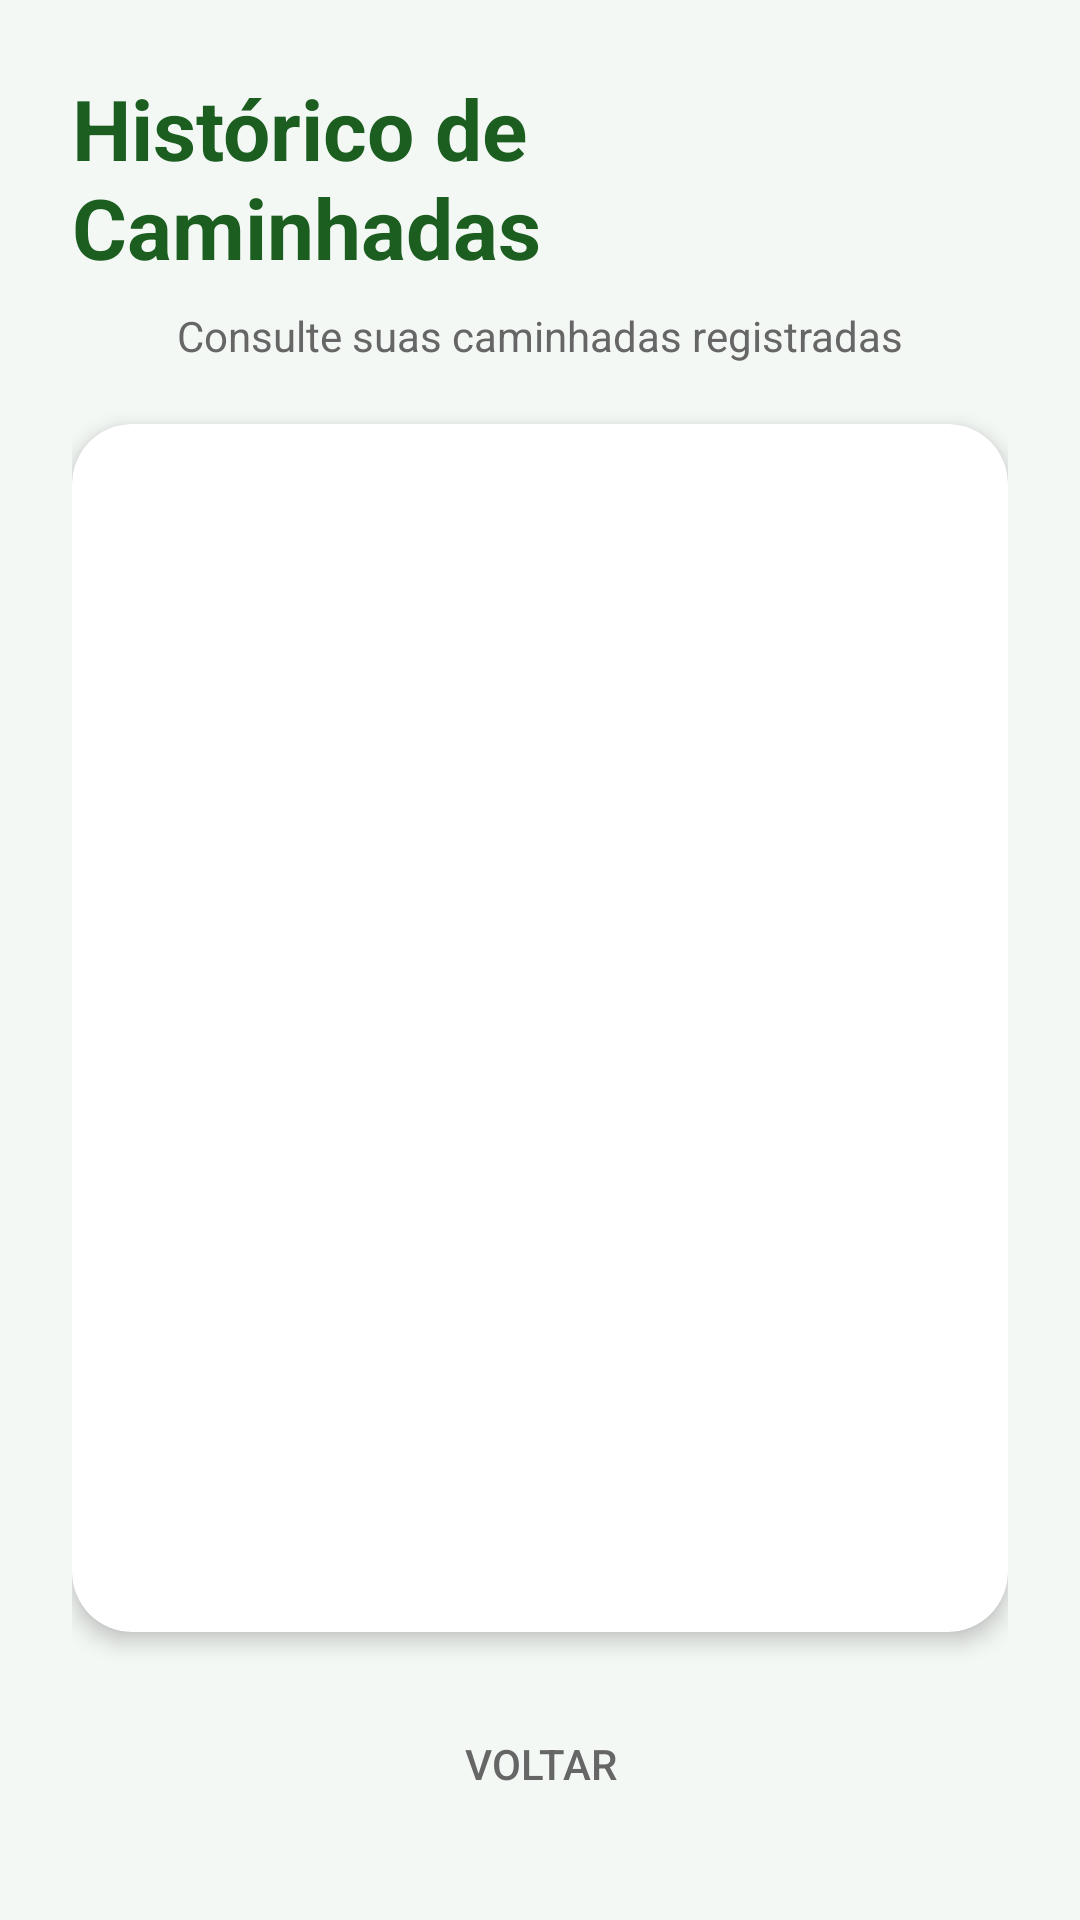

Layout XML and referenced resources for this Android screen:
<!-- AndroidManifest.xml: application theme Theme.Trilhando -->
<!-- res/layout/activity_history.xml -->
<?xml version="1.0" encoding="utf-8"?>
<LinearLayout xmlns:android="http://schemas.android.com/apk/res/android"
    android:layout_width="match_parent"
    android:layout_height="match_parent"
    android:orientation="vertical"
    android:background="#F4F8F5"
    android:padding="24dp">

    
    <TextView
        android:layout_width="wrap_content"
        android:layout_height="wrap_content"
        android:text="Histórico de Caminhadas"
        android:textSize="28sp"
        android:textStyle="bold"
        android:textColor="#1B5E20"
        android:layout_gravity="center"
        android:layout_marginBottom="8dp" />

    
    <TextView
        android:layout_width="wrap_content"
        android:layout_height="wrap_content"
        android:text="Consulte suas caminhadas registradas"
        android:textSize="14sp"
        android:textColor="#666666"
        android:layout_gravity="center"
        android:layout_marginBottom="20dp" />

    
    <androidx.cardview.widget.CardView
        android:layout_width="match_parent"
        android:layout_height="0dp"
        android:layout_weight="1"
        android:layout_marginBottom="16dp"
        app:cardCornerRadius="20dp"
        app:cardElevation="4dp"
        app:cardBackgroundColor="#FFFFFF"
        xmlns:app="http://schemas.android.com/apk/res-auto">

        <androidx.recyclerview.widget.RecyclerView
            android:id="@+id/rvHistory"
            android:layout_width="match_parent"
            android:layout_height="match_parent"
            android:padding="8dp"
            android:clipToPadding="false" />

    </androidx.cardview.widget.CardView>

    
    <Button
        android:id="@+id/btnVoltar"
        android:layout_width="match_parent"
        android:layout_height="56dp"
        android:text="Voltar"
        android:textColor="#666666"
        android:background="@android:color/transparent" />

</LinearLayout>
<!-- resources referenced by this layout -->
<resources>
  <style name="Theme.Trilhando" parent="Theme.AppCompat.Light.NoActionBar" />
</resources>
